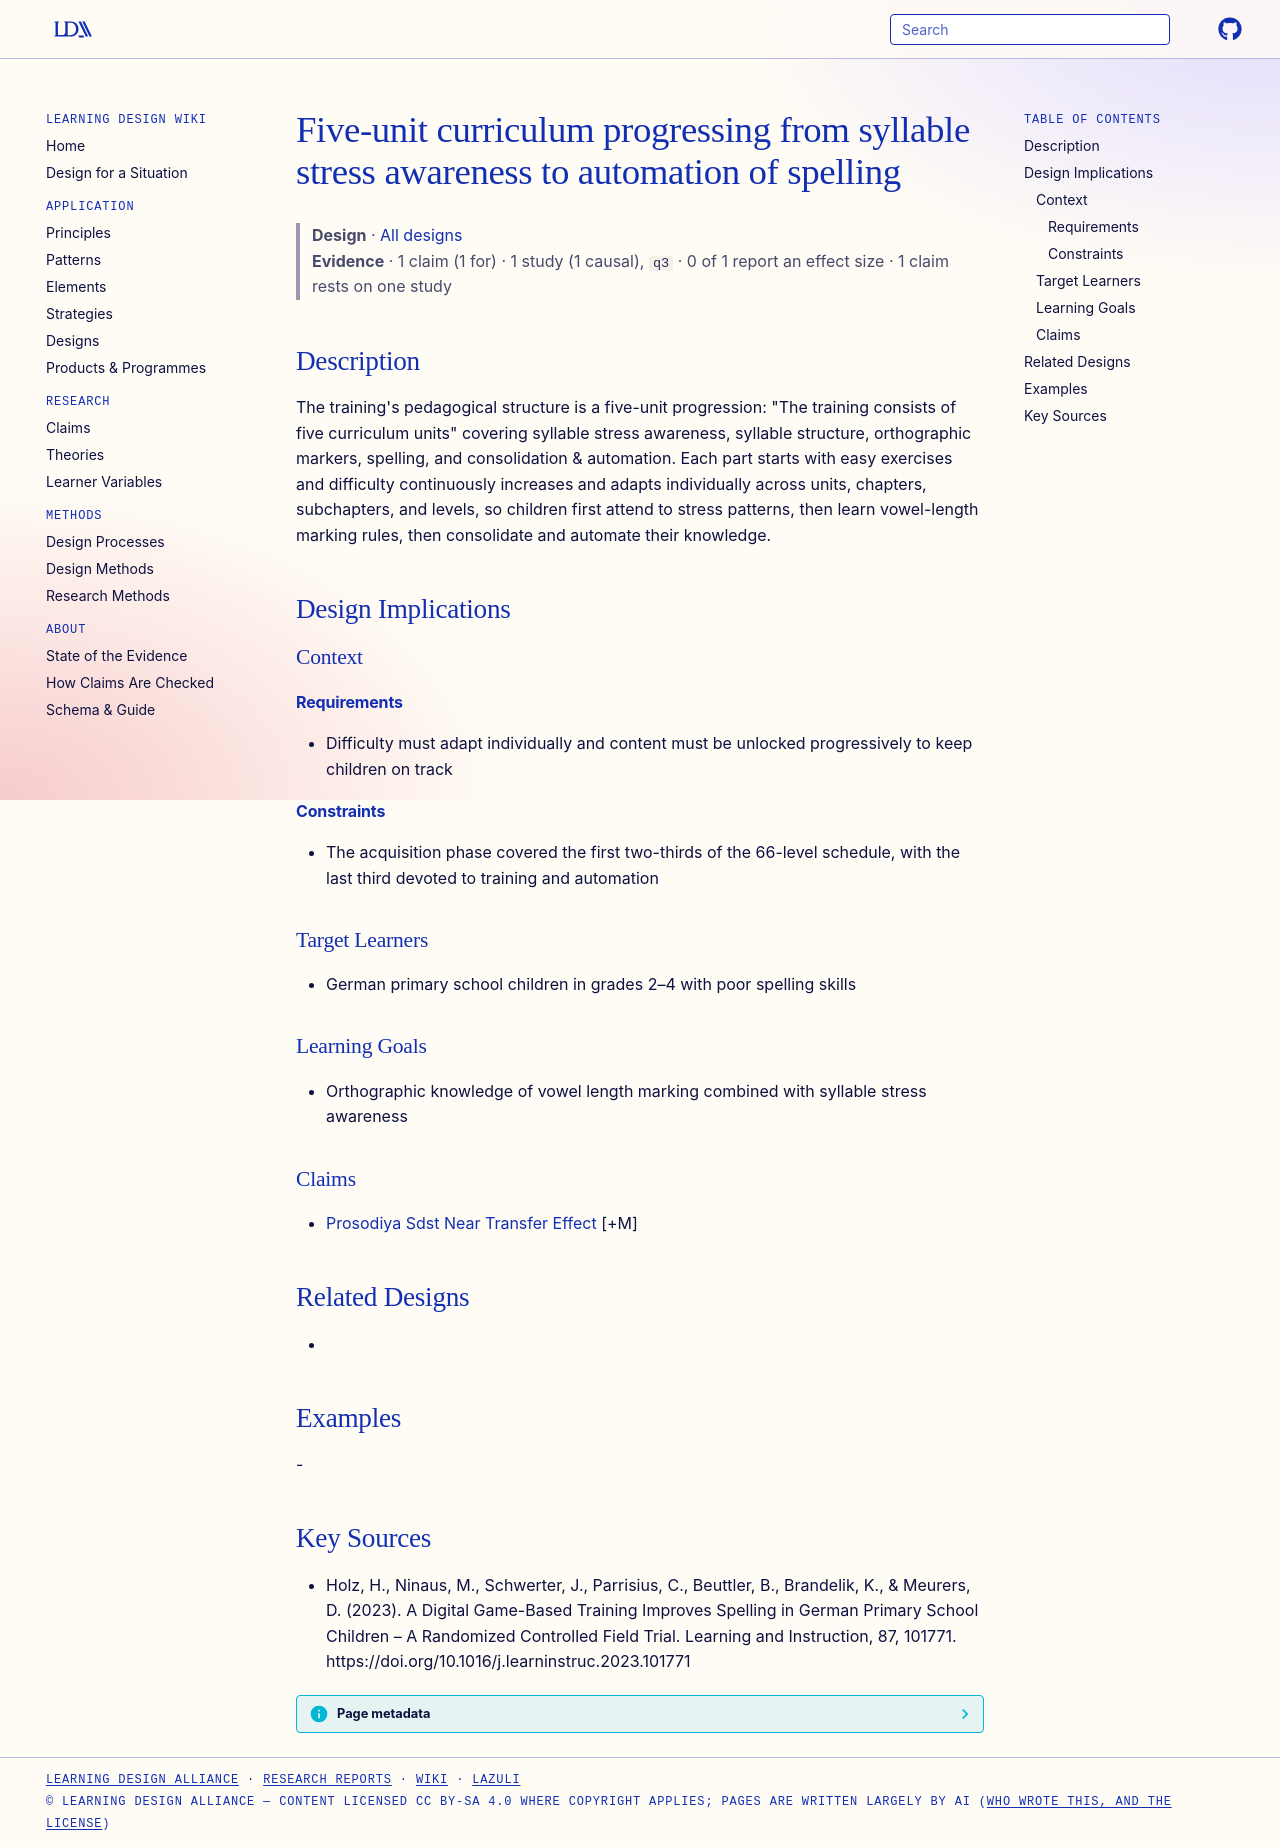

repository: Learning-Design-Alliance/learning-wiki · page: designs/prosodiya-five-unit-curriculum-progression/index.html · generator: mkdocs

---
type: design
id: prosodiya-five-unit-curriculum-progression
title: Five-unit curriculum progressing from syllable stress awareness to automation of spelling
description: "The training's pedagogical structure is a five-unit progression: \"The training consists of five curriculum units\" covering syllable stress awareness, syllable structure, orthographic markers, spelling, and consolidati..."
status: review
generated:
  by: "process:settle-candidates"
  at: 2026-10-22
sources:
  - id: holz-2023
    resource: "https://doi.org/10.1016/j.learninstruc.2023.101771"
    title: "Holz, H., Ninaus, M., Schwerter, J., Parrisius, C., Beuttler, B., Brandelik, K., & Meurers, D. (2023). A Digital Game-Based Training Improves Spelling in German Primary School Children – A Randomized Controlled Field Trial. Learning and Instruction, 87, 101771. https://doi.org/10.1016/j.learninstruc.2023.101771"
    author: "Holz, H., Ninaus, M., Schwerter, J., Parrisius, C., Beuttler, B., Brandelik, K., & Meurers, D"
---

# Five-unit curriculum progressing from syllable stress awareness to automation of spelling

> **Design** · [All designs](index.md)
> **Evidence** · 1 claim (1 for) · 1 study (1 causal), `q3` · 0 of 1 report an effect size · 1 claim rests on one study

## Description
The training's pedagogical structure is a five-unit progression: "The training consists of five curriculum units" covering syllable stress awareness, syllable structure, orthographic markers, spelling, and consolidation & automation. Each part starts with easy exercises and difficulty continuously increases and adapts individually across units, chapters, subchapters, and levels, so children first attend to stress patterns, then learn vowel-length marking rules, then consolidate and automate their knowledge.

## Design Implications

### Context
#### Requirements
- Difficulty must adapt individually and content must be unlocked progressively to keep children on track
#### Constraints
- The acquisition phase covered the first two-thirds of the 66-level schedule, with the last third devoted to training and automation

### Target Learners
- German primary school children in grades 2–4 with poor spelling skills

### Learning Goals
- Orthographic knowledge of vowel length marking combined with syllable stress awareness

### Claims
- [Prosodiya Sdst Near Transfer Effect](../claims/prosodiya-sdst-near-transfer-effect.md) [+M]

## Related Designs
- 

## Examples
-

## Key Sources
- Holz, H., Ninaus, M., Schwerter, J., Parrisius, C., Beuttler, B., Brandelik, K., & Meurers, D. (2023). A Digital Game-Based Training Improves Spelling in German Primary School Children – A Randomized Controlled Field Trial. Learning and Instruction, 87, 101771. https://doi.org/10.1016/j.learninstruc.2023.101771
